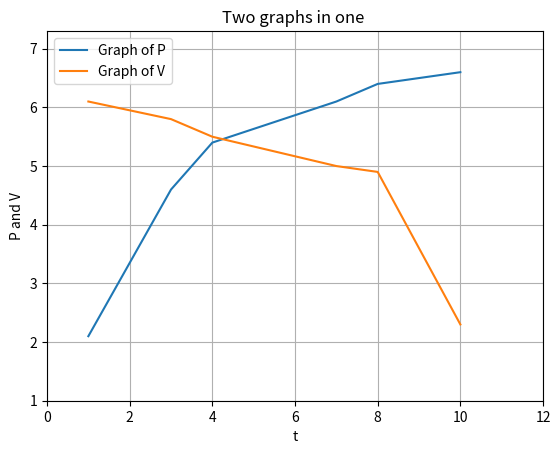

Python code for this plot:
import matplotlib.pyplot as plt 

t=[1,3,4,7,8,10]
P = [2.1,4.6,5.4,6.1,6.4,6.6]
V = [6.1,5.8,5.5,5.0,4.9,2.3]

plt.plot(t,P , label = 'Graph of P')
plt.plot(t,V, label = 'Graph of V')
plt.title('Two graphs in one ')
plt.xlim(0,12)
plt.ylim(1,7.3)
plt.xlabel('t')
plt.ylabel('P and V')
plt.legend(loc='best')
plt.grid(True)
plt.show()